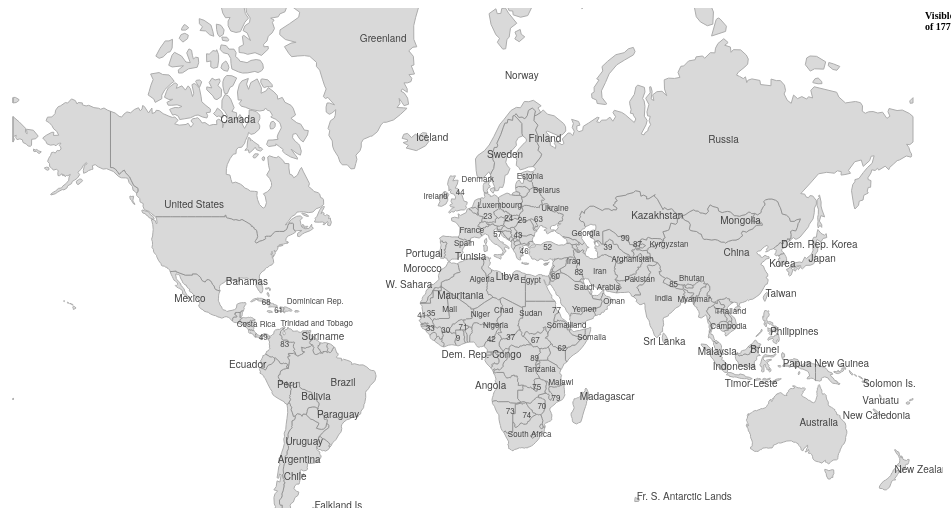
D3 v3 page, settled after 480 driven frames (8 s of simulated time); the page loaded 1 data file(s).


var width = 960,
    height = 500;

var projection = d3.geo.mercator()
    .center([0,37])
    .scale(450 / Math.PI)
    .translate([width / 2, height / 2]);

var path = d3.geo.path()
.projection(projection);

var svg = d3.select("body").append("svg")
    .attr("width", width)
    .attr("height", height);

d3.json("world.json", function(error, world) {

  var countries = topojson.feature(world, world.objects.countries),
      geometries = countries.features;

  svg.selectAll(".land")
        .data(countries.features)
        .enter()
          .append("path")
          .attr("class", "land")
          .attr("d", path)
          .style("fill", "#cacaca");

  svg.selectAll(".place-label")
        .data(geometries)
      .enter()
        .append("text")
        .attr("class", "place-label")
        .text(function(d) { return d.properties.name; })
        .attr("x", function(d) { return path.centroid(d)[0]; })
        .attr("y", function(d) { return path.centroid(d)[1]; });

  //
  // simple example with a legend
  //                  
  var labeling = d3.labeling()
    .select('.place-label')    
    .scale(.8)
    .legend() 
    .remove()
    .align();

  /*
  //  
  // a complex example with custom selection, custom function and a legend
  //
  var labeling = d3.labeling()
    .select(function() { 
        return d3.selectAll('.place-label')
          .sort(function(a,b) { 
              return d3.geo.area(b.geometry) - d3.geo.area(a.geometry); 
          })
        })
    .custom(function(label){
      label.attr('stroke', 'red');
    })
    .pass()
    .legend()    
    .remove()
    .align();
  */  
      
  var legend = d3.select('body')
    .append('div')
      .attr('class', 'legend')
    .append('div')
      .attr('class', 'counter')
      .text("Visible countries: " + d3.selectAll('.place-label')[0].length + " of 177")
    .append('ul');

  legend.selectAll('.legend')  
    .data(labeling.getLegend())
    .enter()
      .append('li')
      .text(function(d) { return d.key + ': ' + d.name; });


  });
  

// ── ../labeling.js
;
d3.labeling = function() {

	var labeling = {}, className, labels, callbacks = [], callbackpos = -1,
		updateLabels = false, _break = false, legend = [],
		scaleds = removeds = passeds = customs = 0;	

	labeling.select = function(_className) {
		className = _className;
		labels = getLabels();
		return labeling;
	}

	var getLabels = function() {

		if (typeof className === "string") {
			return d3.selectAll(className);	
		}
		else {
			return className.call(this);
		}
	}

	labeling.remove = function() {
		callbacks.push(labeling_remove);	
		updateLabels = true;
		return labeling;
	}

	labeling.scale = function(_scaleFactor) {
		
		var scaleFactor = _scaleFactor || .75;

		// currying: https://medium.com/@kbrainwave/currying-in-javascript-ce6da2d324fe
		var fn = function(label) {
			return labeling_scale(label, scaleFactor);
		}

		callbacks.push(fn);

		return labeling;
	}

	labeling.legend = function() {
		callbacks.push(labeling_legend);
		updateLabels = true;
		return labeling;
	}

	labeling.pass = function() {
		callbacks.push(labeling_pass);
		return labeling;
	}

	labeling.custom = function(fn) {
		callbacks.push(function(label) {
			customs++;
			return fn.call(this, label);
		});
		return labeling;
	}

	var labeling_remove = function(label) {
		label.remove();
		removeds++;
	}

	var labeling_scale = function(label,factor) {

		var x = +label.attr("x"), y = +label.attr("y"),
			scaleFactor = factor < 1 ? 1 - factor : - (factor - 1),
			transform = "translate(" + (x * scaleFactor) + "," + (y * scaleFactor) + ") scale(" + factor + ")";

		label.attr("transform", transform);

		scaleds++;
	}

	var labeling_legend = function(label) {

		legend.push(label.text());

		label.text(legend.length);

	}

	var labeling_pass = function(label) {
		passeds++;
	}

	var next = function(label) {

		var labelNode = label[0][0], box = getBox(labelNode);

		var pos = label.attr("data-pos") || 0;

		pos++;

		if (pos === 8) {

			var calls = label.attr("data-calls") || -1;

			calls++;

			label.attr("data-calls", calls);

			if (calls < callbacks.length) {
				var fn = callbacks[calls];
				fn.call(labeling, label);
			}

			pos = 0;
			box = getBox(labelNode);

			// prevent infinite loop
			if (!callbacks.length) {
				_break = true;
			}

		}

		label.attr("data-pos", pos);

		var x = +label.attr("dx") || 0, y = +label.attr("dy") || 0;

		switch(pos) {
			case 0:
			case 1:
				y += box.height/2;
				break;
			case 2:
			case 3:
				x -= box.width/2;
				break;
			case 4:
			case 5:
				y -= box.height/2;
				break;
			case 6: 
			case 7:	
				x += box.width/2;
				break;			
		}

		label.attr("dx", x).attr("dy", y);

	}

	var overlaps = function(a, b) {
		
		return (
			(a.left <= b.left && b.left <= a.right)
			||
			(a.left <= b.right && b.right <= a.right)
		)	
		&&
		(
			(a.top <= b.top && b.top <= a.bottom)
			||
			(a.top <= b.bottom && b.bottom <= a.bottom)
		);
	}	

	var getBox = function(d) {
		return d.getBoundingClientRect();
	}

	labeling.align = function() {

		var overlappeds;
		
		do {
			overlappeds = 0;

			labels.each(function() {
				var current = this;
				var box_text = getBox(current);

				var _overlappeds = labels[0].filter(function(d) {
					if (d === current) return false;
					return overlaps(box_text, getBox(d));
				});

				overlappeds += _overlappeds.length;

				_overlappeds.forEach(function(el) {
					next(d3.select(el));
				});

			});

			if (updateLabels) {
				labels = getLabels(className);
			}

		} while (overlappeds > 0 && !_break);
		
		return labeling;
	}

	labeling.getLegend = function() {

		return legend.map(function(d, i) {
			return { key: i + 1, name: d }
		});
	}

	labeling.getStats = function() {
		return {
			passeds: passeds,
			removeds: removeds,
			customs: customs,
			scaleds: scaleds
		}
	}

	return labeling;

}


### data: world.json
{
 "type": "Topology",
 "transform": {
  "scale": [
   0.036,
   0.01737
  ],
  "translate": [
   -180,
   -90
  ]
 },
 "objects": {
  "countries": {
   "type": "GeometryCollection",
   "geometries": [
    "{... 3 keys}",
    "{... 3 keys}",
    "{... 3 keys}",
    "{... 3 keys}",
    "{... 3 keys}",
    "{... 3 keys}",
    "{... 3 keys}",
    "{... 3 keys}",
    "... 169 more items"
   ]
  }
 },
 "arcs": [
  [
   [
    6847,
    7333
   ],
   [
    15,
    0
   ],
   [
    21,
    -12
   ]
  ],
  [
   [
    6883,
    7321
   ],
   [
    8,
    -7
   ],
   [
    21,
    18
   ],
   [
    9,
    -11
   ],
   [
    9,
    27
   ],
   [
    16,
    -2
   ],
   [
    5,
    9
   ],
   [
    3,
    23
   ],
   "... 11 more items"
  ],
  [
   [
    7082,
    7337
   ],
   [
    5,
    -17
   ]
  ],
  [
   [
    7087,
    7320
   ],
   [
    -17,
    -6
   ],
   [
    -14,
    -11
   ],
   [
    -32,
    -7
   ],
   [
    -29,
    -12
   ],
   [
    -17,
    -25
   ],
   [
    7,
    -24
   ],
   [
    3,
    -29
   ],
   "... 21 more items"
  ],
  [
   [
    6690,
    6900
   ],
   [
    25,
    52
   ],
   [
    -2,
    37
   ],
   [
    -21,
    10
   ],
   [
    -3,
    36
   ],
   [
    -9,
    46
   ],
   [
    12,
    32
   ],
   [
    -12,
    8
   ],
   "... 2 more items"
  ],
  [
   [
    6699,
    7235
   ],
   [
    28,
    -22
   ],
   [
    21,
    8
   ],
   [
    6,
    26
   ],
   [
    22,
    8
   ],
   [
    16,
    18
   ],
   [
    5,
    46
   ],
   [
    24,
    11
   ],
   "... 3 more items"
  ],
  [
   [
    5663,
    4553
   ],
   [
    3,
    -18
   ],
   [
    -3,
    -28
   ],
   [
    5,
    -27
   ],
   [
    -4,
    -22
   ],
   [
    2,
    -19
   ],
   [
    -58,
    0
   ],
   [
    -1,
    -183
   ],
   "... 2 more items"
  ],
  [
   [
    5644,
    4173
   ],
   [
    -51,
    -24
   ],
   [
    -67,
    9
   ],
   [
    -20,
    27
   ],
   [
    -112,
    -2
   ],
   [
    -5,
    -4
   ],
   [
    -16,
    26
   ],
   [
    -18,
    1
   ],
   "... 2 more items"
  ],
  "... 596 more items"
 ]
}